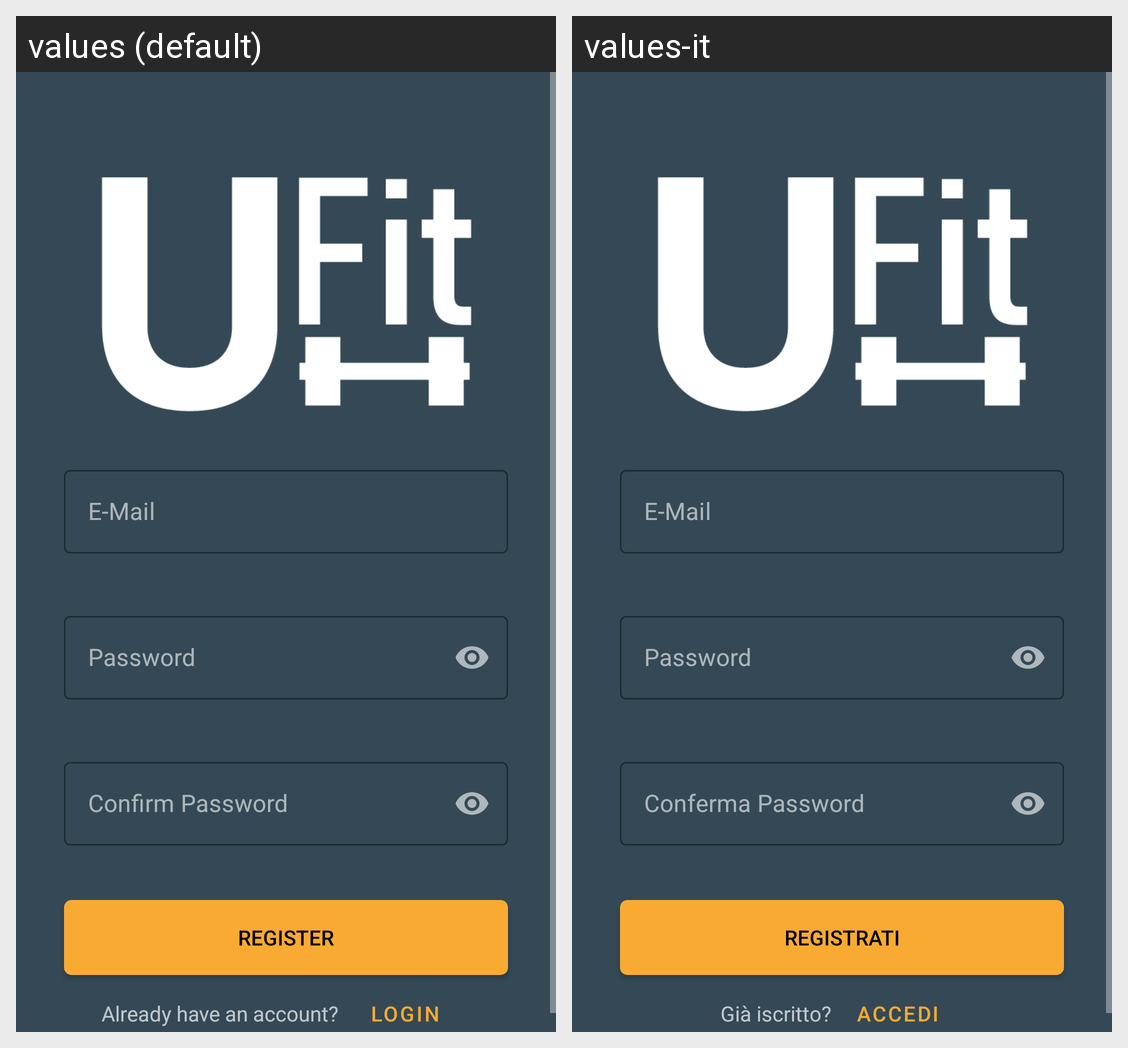

For this localized Android screen grid, give each drawn string resource with its value in every locale shown.
Android screen res/layout/activity_registration.xml rendered under 2 locales, left to right: values (default), values-it. Device: Nexus 5 (rendered at 1080×1920; each locale shown at half size, 540×960, under a caption strip naming it); theme CustomTheme.
Strings drawn on this screen, with the default value and each locale's value (text and hints the layout hard-codes, and strings that could not be matched under every locale, appear in the picture but are not listed):

register
  values: Register
  values-it: Registrati

email
  values: E-Mail
  values-it: E-Mail  [not translated; the default value is used]

password
  values: Password
  values-it: Password  [not translated; the default value is used]

confirm_password
  values: Confirm Password
  values-it: Conferma Password

already_have_account
  values: Already have an account?
  values-it: Già iscritto?

login
  values: Login
  values-it: Accedi
